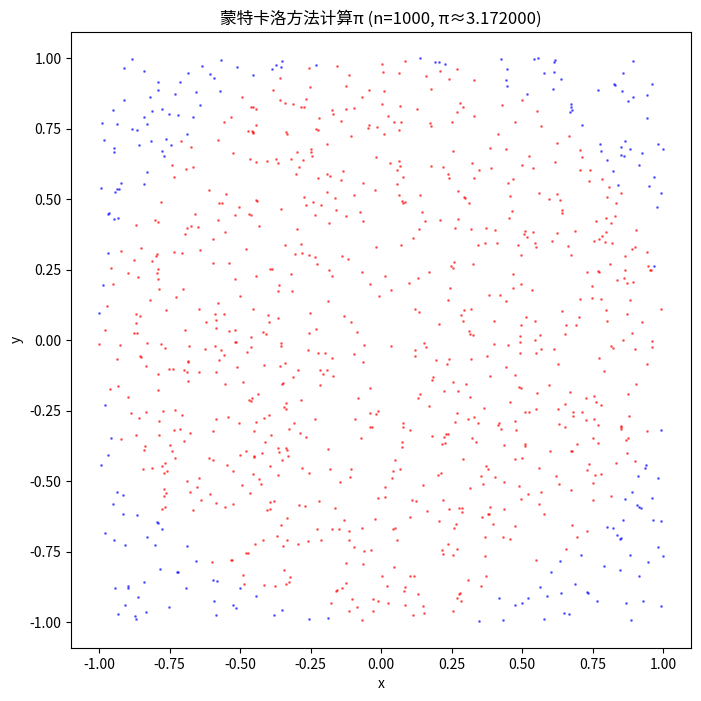
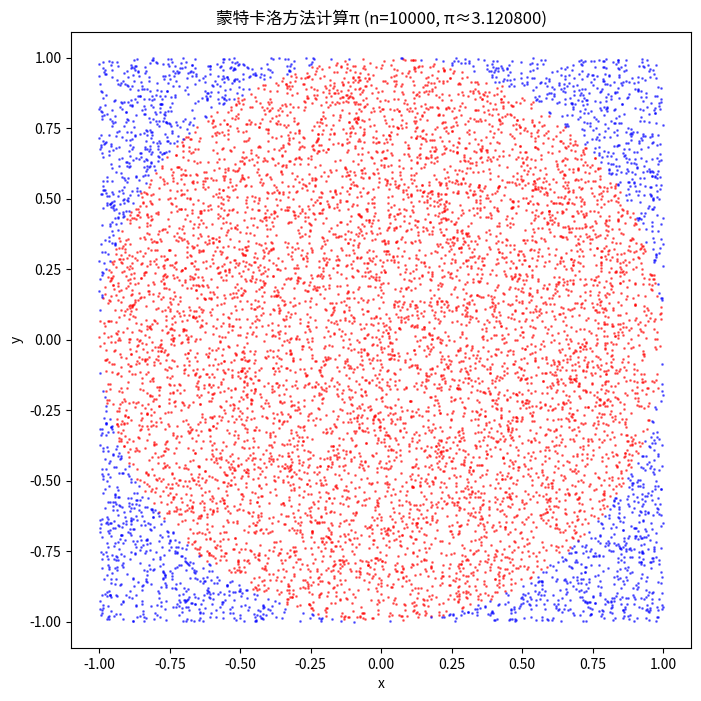
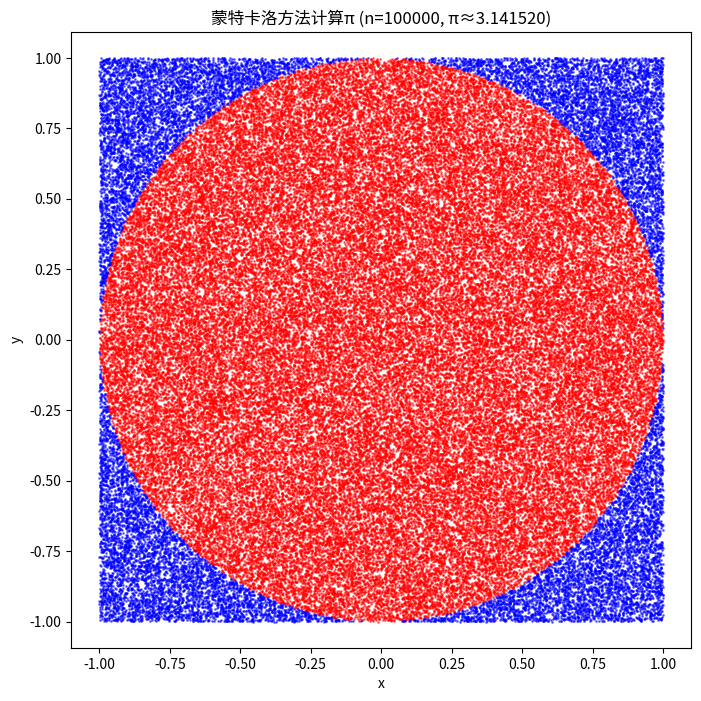

Here is the Python script that generated these plots, in order:
import random
import math
import matplotlib.pyplot as plt

def monte_carlo_pi(n):
    count_inside = 0
    points_inside_x = []
    points_inside_y = []
    points_outside_x = []
    points_outside_y = []
    
    for i in range(n):
        x = random.uniform(-1, 1)
        y = random.uniform(-1, 1)
        
        if x**2 + y**2 <= 1:
            count_inside += 1
            points_inside_x.append(x)
            points_inside_y.append(y)
        else:
            points_outside_x.append(x)
            points_outside_y.append(y)
    
    pi_estimate = 4 * count_inside / n
    
    # 绘制图形
    plt.figure(figsize=(8, 8))
    plt.scatter(points_inside_x, points_inside_y, color='red', s=1, alpha=0.5)
    plt.scatter(points_outside_x, points_outside_y, color='blue', s=1, alpha=0.5)
    plt.title(f'蒙特卡洛方法计算π (n={n}, π≈{pi_estimate:.6f})')
    plt.xlabel('x')
    plt.ylabel('y')
    plt.axis('equal')
    plt.show()
    
    return pi_estimate

# 不同样本量的测试
sample_sizes = [1000, 10000, 100000]
results = {}

for n in sample_sizes:
    pi_est = monte_carlo_pi(n)
    results[n] = pi_est
    print(f"样本量 {n}: π ≈ {pi_est:.6f}, 误差: {abs(pi_est - math.pi):.6f}")